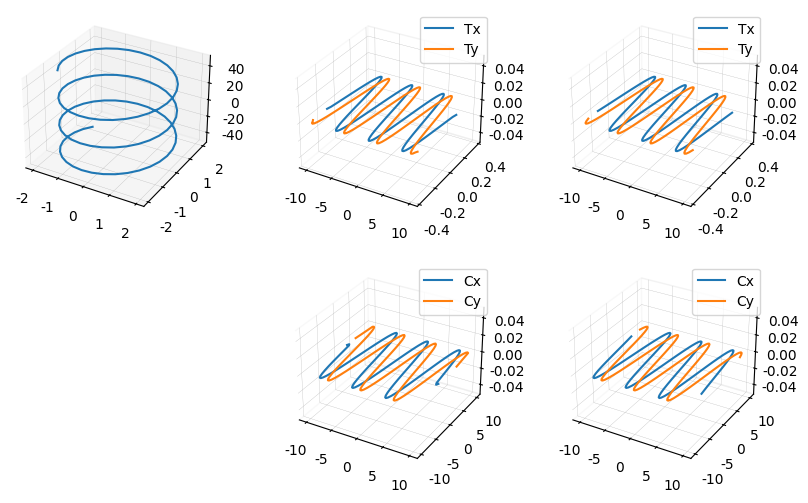

The script that saved this image:
import numpy as np 
from sympy import *
import matplotlib.pyplot as plt 

plt.rcParams['font.sans-serif'] = ['Microsoft JhengHei'] 
plt.rcParams['axes.unicode_minus'] = False

t = np.linspace(-10,10,100)

x, y, z = 2*np.cos(t), 2*np.sin(t), 5*t
x1, y1, z1 = np.gradient(x,t), np.gradient(y,t), np.gradient(z,t)
x2, y2, z2 = np.gradient(x1,t), np.gradient(y1,t), np.gradient(z1,t)

x_1, y_1, z_1 = -2*np.sin(t), 2*np.cos(t), 5
x_2, y_2, z_2 = -2*np.cos(t), -2*np.sin(t), 0

r=Symbol('r')
xs, ys, zs = 2*cos(r), 2*sin(r), 5*r
xs1, ys1, zs1 = diff(xs,r), diff(ys,r), diff(zs,r)
xs2, ys2, zs2 = diff(xs1,r), diff(ys1,r), diff(zs1,r)

fig = plt.figure(figsize=(10,6))
plt.tight_layout(pad=2)

ax=fig.add_subplot(231, projection='3d')
ax.xaxis._axinfo["grid"]['linewidth']=0.2
ax.yaxis._axinfo["grid"]['linewidth']=0.2
ax.zaxis._axinfo["grid"]['linewidth']=0.2
ax.plot(x,y,z)

Ab1=np.sqrt(np.power(x1,2)+np.power(y1,2)+np.power(z1,2))
Ab2=np.sqrt(np.power(x_1,2)+np.power(y_1,2)+np.power(z_1,2))

Tx1, Ty1, Tz1 = x1/Ab1.mean(), y1/Ab1.mean(), z1/Ab1.mean()
ax=fig.add_subplot(232, projection='3d')
ax.xaxis.pane.fill = False
ax.yaxis.pane.fill = False
ax.zaxis.pane.fill = False
ax.xaxis._axinfo["grid"]['linewidth']=0.2
ax.yaxis._axinfo["grid"]['linewidth']=0.2
ax.zaxis._axinfo["grid"]['linewidth']=0.2
ax.plot(t,Tx1,0)
ax.plot(t,Ty1,0)
# plt.title("電腦微分",fontsize=10)
plt.legend(['Tx', 'Ty'])

Tx2, Ty2, Tz2 = x_1/Ab2[0], y_1/Ab2[0], z_1/Ab2[0]
ax=fig.add_subplot(233, projection='3d')
ax.xaxis.pane.fill = False
ax.yaxis.pane.fill = False
ax.zaxis.pane.fill = False
ax.xaxis._axinfo["grid"]['linewidth']=0.2
ax.yaxis._axinfo["grid"]['linewidth']=0.2
ax.zaxis._axinfo["grid"]['linewidth']=0.2
ax.plot(t,Tx2,0)
ax.plot(t,Ty2,0)
plt.legend(['Tx', 'Ty'])


Cx1, Cy1, Cz1 = y1*z2-y2*z1, -x1*z2+x2*z1, x1*y2-x2*y1
ax=fig.add_subplot(235, projection='3d')
ax.xaxis.pane.fill = False
ax.yaxis.pane.fill = False
ax.zaxis.pane.fill = False
ax.xaxis._axinfo["grid"]['linewidth']=0.2
ax.yaxis._axinfo["grid"]['linewidth']=0.2
ax.zaxis._axinfo["grid"]['linewidth']=0.2
ax.plot(t,Cx1,0)
ax.plot(t,Cy1,0)
plt.legend(['Cx', 'Cy'])

Cx2, Cy2, Cz2 = y_1*z_2-y_2*z_1, -x_1*z_2+x_2*z_1, x_1*y_2-x_2*y_1
ax=fig.add_subplot(236, projection='3d')
ax.xaxis.pane.fill = False
ax.yaxis.pane.fill = False
ax.zaxis.pane.fill = False
ax.xaxis._axinfo["grid"]['linewidth']=0.2
ax.yaxis._axinfo["grid"]['linewidth']=0.2
ax.zaxis._axinfo["grid"]['linewidth']=0.2
ax.plot(t,Cx2,0)
ax.plot(t,Cy2,0)
plt.legend(['Cx', 'Cy'])

K1=np.sqrt(np.power(Cx1,2)+np.power(Cy1,2)+np.power(Cz1,2))/np.power(Ab1,3)
K2=np.sqrt(np.power(Cx2,2)+np.power(Cy2,2)+np.power(Cz2,2))/np.power(Ab2,3)

plt.show()
